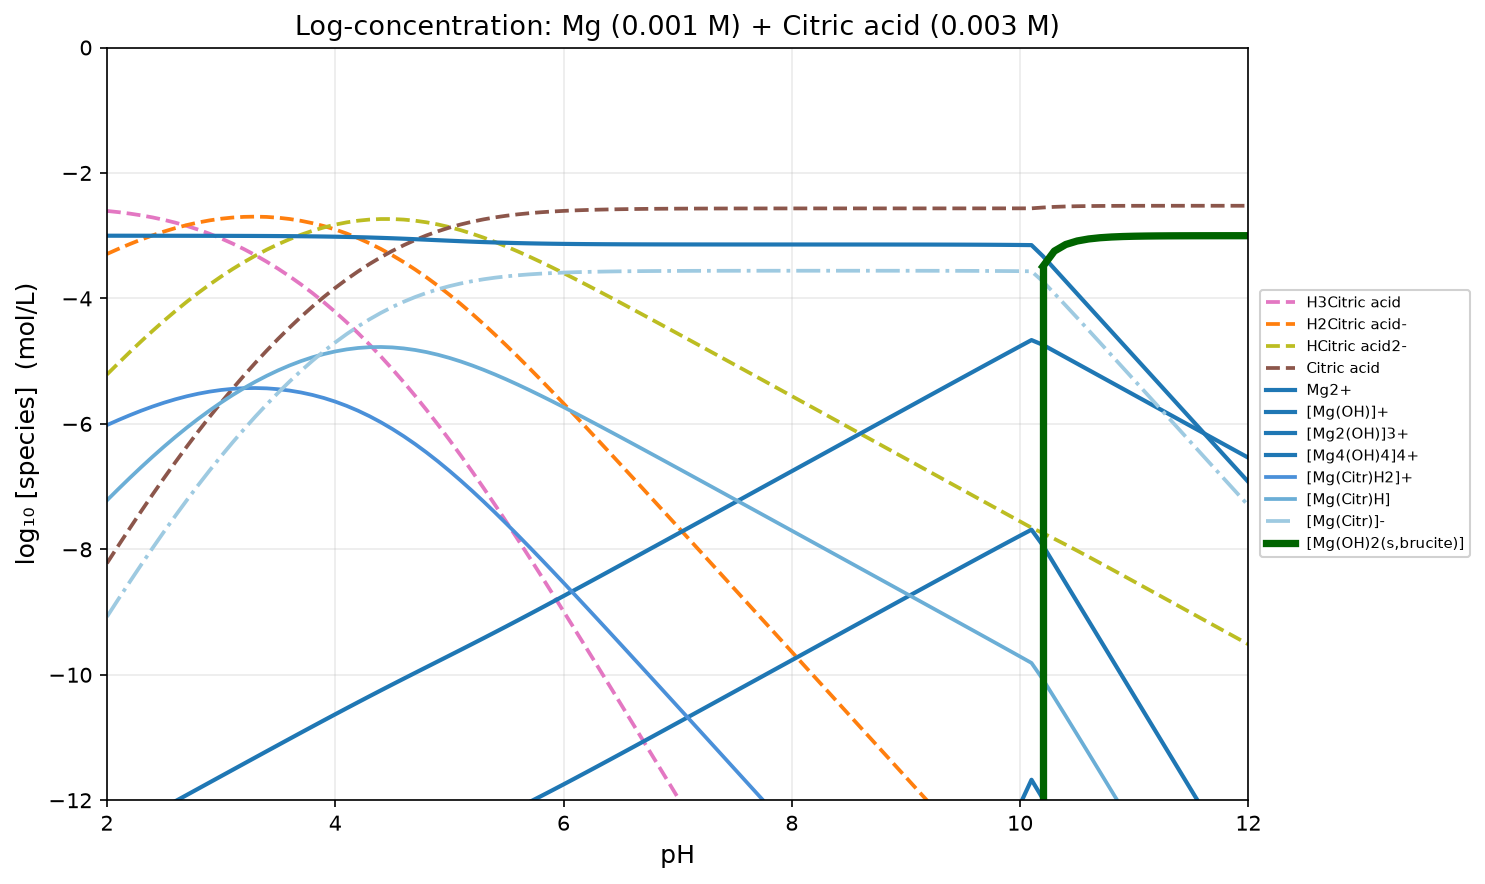

The data file committed next to this chart (first rows):
pH, H2O, H3Citric acid, H2Citric acid-, HCitric acid2-, Citric acid, Mg2+, [Mg(OH)]+, [Mg2(OH)]3+, [Mg4(OH)4]4+, [Mg(Citr)H2]+, [Mg(Citr)H], [Mg(Citr)]-, [Mg(OH)2(s,brucite)], Mg
2, -2.200000e-01, -2.605253e+00, -3.291426e+00, -5.213771e+00, -8.222289e+00, -3.000442e+00, -1.261427e+01, -1.548706e+01, -4.347411e+01, -6.019523e+00, -7.219523e+00, -9.075695e+00, -5.000000e+01, -5.000000e+01
2.1, -2.200000e-01, -2.624539e+00, -3.210712e+00, -5.033057e+00, -7.941575e+00, -3.000541e+00, -1.251437e+01, -1.538725e+01, -4.307451e+01, -5.938907e+00, -7.038907e+00, -8.795080e+00, -5.000000e+01, -5.000000e+01
2.2, -2.200000e-01, -2.647816e+00, -3.133988e+00, -4.856333e+00, -7.664851e+00, -3.000658e+00, -1.241449e+01, -1.528749e+01, -4.267498e+01, -5.862301e+00, -6.862301e+00, -8.518473e+00, -5.000000e+01, -5.000000e+01
2.3, -2.200000e-01, -2.675680e+00, -3.061853e+00, -4.684198e+00, -7.392716e+00, -3.000796e+00, -1.231462e+01, -1.518776e+01, -4.227553e+01, -5.790303e+00, -6.690303e+00, -8.246476e+00, -5.000000e+01, -5.000000e+01
2.4, -2.200000e-01, -2.708734e+00, -2.994907e+00, -4.517252e+00, -7.125770e+00, -3.000957e+00, -1.221478e+01, -1.508809e+01, -4.187617e+01, -5.723518e+00, -6.523518e+00, -7.979691e+00, -5.000000e+01, -5.000000e+01
2.5, -2.200000e-01, -2.747553e+00, -2.933726e+00, -4.356071e+00, -6.864589e+00, -3.001143e+00, -1.211497e+01, -1.498846e+01, -4.147692e+01, -5.662524e+00, -6.362524e+00, -7.718696e+00, -5.000000e+01, -5.000000e+01
2.6, -2.200000e-01, -2.792660e+00, -2.878833e+00, -4.201178e+00, -6.609696e+00, -3.001358e+00, -1.201518e+01, -1.488889e+01, -4.107778e+01, -5.607845e+00, -6.207845e+00, -7.464018e+00, -5.000000e+01, -5.000000e+01
2.7, -2.200000e-01, -2.844498e+00, -2.830671e+00, -4.053016e+00, -6.361534e+00, -3.001604e+00, -1.191543e+01, -1.478938e+01, -4.067876e+01, -5.559930e+00, -6.059930e+00, -7.216102e+00, -5.000000e+01, -5.000000e+01
2.8, -2.200000e-01, -2.903414e+00, -2.789586e+00, -3.911932e+00, -6.120449e+00, -3.001887e+00, -1.181571e+01, -1.468995e+01, -4.027989e+01, -5.519128e+00, -5.919128e+00, -6.975301e+00, -5.000000e+01, -5.000000e+01
2.9, -2.200000e-01, -2.969654e+00, -2.755826e+00, -3.778172e+00, -5.886690e+00, -3.002215e+00, -1.171604e+01, -1.459060e+01, -3.988121e+01, -5.485696e+00, -5.785696e+00, -6.741869e+00, -5.000000e+01, -5.000000e+01
3, -2.200000e-01, -3.043379e+00, -2.729551e+00, -3.651897e+00, -5.660414e+00, -3.002597e+00, -1.161642e+01, -1.449137e+01, -3.948273e+01, -5.459803e+00, -5.659803e+00, -6.515976e+00, -5.000000e+01, -5.000000e+01
3.1, -2.200000e-01, -3.124685e+00, -2.710858e+00, -3.533203e+00, -5.441721e+00, -3.003049e+00, -1.151688e+01, -1.439227e+01, -3.908454e+01, -5.441561e+00, -5.541561e+00, -6.297734e+00, -5.000000e+01, -5.000000e+01
3.2, -2.200000e-01, -3.213638e+00, -2.699811e+00, -3.422156e+00, -5.230674e+00, -3.003589e+00, -1.141742e+01, -1.429335e+01, -3.868670e+01, -5.431055e+00, -5.431055e+00, -6.087227e+00, -5.000000e+01, -5.000000e+01
3.3, -2.200000e-01, -3.310304e+00, -2.696477e+00, -3.318822e+00, -5.027340e+00, -3.004246e+00, -1.131807e+01, -1.419466e+01, -3.828933e+01, -5.428377e+00, -5.328377e+00, -5.884550e+00, -5.000000e+01, -5.000000e+01
3.4, -2.200000e-01, -3.414776e+00, -2.700949e+00, -3.223294e+00, -4.831812e+00, -3.005052e+00, -1.121888e+01, -1.409628e+01, -3.789255e+01, -5.433656e+00, -5.233656e+00, -5.689828e+00, -5.000000e+01, -5.000000e+01
3.5, -2.200000e-01, -3.527190e+00, -2.713362e+00, -3.135708e+00, -4.644226e+00, -3.006052e+00, -1.111988e+01, -1.399828e+01, -3.749655e+01, -5.447069e+00, -5.147069e+00, -5.503242e+00, -5.000000e+01, -5.000000e+01
3.6, -2.200000e-01, -3.647723e+00, -2.733896e+00, -3.056241e+00, -4.464759e+00, -3.007297e+00, -1.102112e+01, -1.390077e+01, -3.710154e+01, -5.468848e+00, -5.068848e+00, -5.325021e+00, -5.000000e+01, -5.000000e+01
3.7, -2.200000e-01, -3.776586e+00, -2.762758e+00, -2.985103e+00, -4.293621e+00, -3.008852e+00, -1.092268e+01, -1.380388e+01, -3.670775e+01, -5.499265e+00, -4.999265e+00, -5.155437e+00, -5.000000e+01, -5.000000e+01
3.8, -2.200000e-01, -3.913995e+00, -2.800167e+00, -2.922513e+00, -4.131030e+00, -3.010787e+00, -1.082461e+01, -1.370775e+01, -3.631549e+01, -5.538609e+00, -4.938609e+00, -4.994782e+00, -5.000000e+01, -5.000000e+01
3.9, -2.200000e-01, -4.060152e+00, -2.846325e+00, -2.868670e+00, -3.977188e+00, -3.013183e+00, -1.072701e+01, -1.361254e+01, -3.592508e+01, -5.587162e+00, -4.887162e+00, -4.843335e+00, -5.000000e+01, -5.000000e+01
4, -2.200000e-01, -4.215219e+00, -2.901391e+00, -2.823737e+00, -3.832254e+00, -3.016121e+00, -1.062995e+01, -1.351841e+01, -3.553683e+01, -5.645167e+00, -4.845167e+00, -4.701339e+00, -5.000000e+01, -5.000000e+01
4.1, -2.200000e-01, -4.379300e+00, -2.965473e+00, -2.787818e+00, -3.696336e+00, -3.019680e+00, -1.053351e+01, -1.342553e+01, -3.515107e+01, -5.712808e+00, -4.812808e+00, -4.568981e+00, -5.000000e+01, -5.000000e+01
4.2, -2.200000e-01, -4.552442e+00, -3.038615e+00, -2.760960e+00, -3.569478e+00, -3.023930e+00, -1.043776e+01, -1.333403e+01, -3.476807e+01, -5.790200e+00, -4.790200e+00, -4.446373e+00, -5.000000e+01, -5.000000e+01
4.3, -2.200000e-01, -4.734634e+00, -3.120807e+00, -2.743152e+00, -3.451670e+00, -3.028917e+00, -1.034274e+01, -1.324401e+01, -3.438801e+01, -5.877379e+00, -4.777379e+00, -4.333551e+00, -5.000000e+01, -5.000000e+01
4.4, -2.200000e-01, -4.925821e+00, -3.211993e+00, -2.734338e+00, -3.342856e+00, -3.034655e+00, -1.024848e+01, -1.315548e+01, -3.401097e+01, -5.974303e+00, -4.774303e+00, -4.230476e+00, -5.000000e+01, -5.000000e+01
4.5, -2.200000e-01, -5.125910e+00, -3.312083e+00, -2.734428e+00, -3.242946e+00, -3.041118e+00, -1.015495e+01, -1.306841e+01, -3.363682e+01, -6.080856e+00, -4.780856e+00, -4.137028e+00, -5.000000e+01, -5.000000e+01
4.6, -2.200000e-01, -5.334783e+00, -3.420955e+00, -2.743301e+00, -3.151819e+00, -3.048230e+00, -1.006206e+01, -1.298263e+01, -3.326527e+01, -6.196840e+00, -4.796840e+00, -4.053013e+00, -5.000000e+01, -5.000000e+01
4.7, -2.200000e-01, -5.552285e+00, -3.538457e+00, -2.760803e+00, -3.069320e+00, -3.055865e+00, -9.969692e+00, -1.289790e+01, -3.289580e+01, -6.321977e+00, -4.821977e+00, -3.978149e+00, -5.000000e+01, -5.000000e+01
4.8, -2.200000e-01, -5.778218e+00, -3.664391e+00, -2.786736e+00, -2.995254e+00, -3.063852e+00, -9.877679e+00, -1.281388e+01, -3.252775e+01, -6.455898e+00, -4.855898e+00, -3.912070e+00, -5.000000e+01, -5.000000e+01
4.9, -2.200000e-01, -6.012328e+00, -3.798500e+00, -2.820846e+00, -2.929363e+00, -3.071990e+00, -9.785817e+00, -1.273015e+01, -3.216030e+01, -6.598145e+00, -4.898145e+00, -3.854317e+00, -5.000000e+01, -5.000000e+01
5, -2.200000e-01, -6.254282e+00, -3.940455e+00, -2.862800e+00, -2.871318e+00, -3.080063e+00, -9.693891e+00, -1.264630e+01, -3.179260e+01, -6.748173e+00, -4.948173e+00, -3.804345e+00, -5.000000e+01, -5.000000e+01
5.1, -2.200000e-01, -6.503668e+00, -4.089840e+00, -2.912186e+00, -2.820703e+00, -3.087868e+00, -9.601695e+00, -1.256191e+01, -3.142382e+01, -6.905363e+00, -5.005363e+00, -3.761535e+00, -5.000000e+01, -5.000000e+01
5.2, -2.200000e-01, -6.759989e+00, -4.246162e+00, -2.968507e+00, -2.777025e+00, -3.095224e+00, -9.509051e+00, -1.247662e+01, -3.105324e+01, -7.069040e+00, -5.069040e+00, -3.725213e+00, -5.000000e+01, -5.000000e+01
5.3, -2.200000e-01, -7.022679e+00, -4.408852e+00, -3.031197e+00, -2.739715e+00, -3.101997e+00, -9.415824e+00, -1.239017e+01, -3.068033e+01, -7.238503e+00, -5.138503e+00, -3.694675e+00, -5.000000e+01, -5.000000e+01
5.4, -2.200000e-01, -7.291119e+00, -4.577292e+00, -3.099637e+00, -2.708155e+00, -3.108097e+00, -9.321925e+00, -1.230237e+01, -3.030473e+01, -7.413044e+00, -5.213044e+00, -3.669216e+00, -5.000000e+01, -5.000000e+01
5.5, -2.200000e-01, -7.564667e+00, -4.750839e+00, -3.173184e+00, -2.681702e+00, -3.113486e+00, -9.227313e+00, -1.221314e+01, -2.992629e+01, -7.591980e+00, -5.291980e+00, -3.648152e+00, -5.000000e+01, -5.000000e+01
5.6, -2.200000e-01, -7.842678e+00, -4.928851e+00, -3.251196e+00, -2.659714e+00, -3.118163e+00, -9.131990e+00, -1.212250e+01, -2.954500e+01, -7.774668e+00, -5.374668e+00, -3.630841e+00, -5.000000e+01, -5.000000e+01
5.7, -2.200000e-01, -8.124535e+00, -5.110708e+00, -3.333053e+00, -2.641571e+00, -3.122162e+00, -9.035989e+00, -1.203050e+01, -2.916099e+01, -7.960525e+00, -5.460525e+00, -3.616697e+00, -5.000000e+01, -5.000000e+01
5.8, -2.200000e-01, -8.409662e+00, -5.295835e+00, -3.418180e+00, -2.626698e+00, -3.125537e+00, -8.939364e+00, -1.193725e+01, -2.877449e+01, -8.149027e+00, -5.549027e+00, -3.605199e+00, -5.000000e+01, -5.000000e+01
5.9, -2.200000e-01, -8.697538e+00, -5.483711e+00, -3.506056e+00, -2.614574e+00, -3.128354e+00, -8.842181e+00, -1.184288e+01, -2.838576e+01, -8.339719e+00, -5.639719e+00, -3.595892e+00, -5.000000e+01, -5.000000e+01
6, -2.200000e-01, -8.987701e+00, -5.673873e+00, -3.596218e+00, -2.604736e+00, -3.130683e+00, -8.744511e+00, -1.174754e+01, -2.799508e+01, -8.532211e+00, -5.732211e+00, -3.588384e+00, -5.000000e+01, -5.000000e+01
6.1, -2.200000e-01, -9.279750e+00, -5.865923e+00, -3.688268e+00, -2.596786e+00, -3.132595e+00, -8.646423e+00, -1.165136e+01, -2.760273e+01, -8.726173e+00, -5.826173e+00, -3.582346e+00, -5.000000e+01, -5.000000e+01
6.2, -2.200000e-01, -9.573346e+00, -6.059519e+00, -3.781864e+00, -2.590382e+00, -3.134155e+00, -8.547982e+00, -1.155448e+01, -2.720896e+01, -8.921328e+00, -5.921328e+00, -3.577501e+00, -5.000000e+01, -5.000000e+01
6.3, -2.200000e-01, -9.868202e+00, -6.254374e+00, -3.876720e+00, -2.585237e+00, -3.135420e+00, -8.449247e+00, -1.145701e+01, -2.681402e+01, -9.117449e+00, -6.017449e+00, -3.573621e+00, -5.000000e+01, -5.000000e+01
6.4, -2.200000e-01, -1.016408e+01, -6.450251e+00, -3.972596e+00, -2.581114e+00, -3.136442e+00, -8.350269e+00, -1.135906e+01, -2.641811e+01, -9.314347e+00, -6.114347e+00, -3.570520e+00, -5.000000e+01, -5.000000e+01
6.5, -2.200000e-01, -1.046078e+01, -6.646951e+00, -4.069296e+00, -2.577814e+00, -3.137266e+00, -8.251093e+00, -1.126070e+01, -2.602141e+01, -9.511871e+00, -6.211871e+00, -3.568044e+00, -5.000000e+01, -5.000000e+01
6.6, -2.200000e-01, -1.075814e+01, -6.844315e+00, -4.166660e+00, -2.575178e+00, -3.137927e+00, -8.151754e+00, -1.116203e+01, -2.562405e+01, -9.709896e+00, -6.309896e+00, -3.566069e+00, -5.000000e+01, -5.000000e+01
6.7, -2.200000e-01, -1.105604e+01, -7.042211e+00, -4.264556e+00, -2.573074e+00, -3.138457e+00, -8.052285e+00, -1.106309e+01, -2.522617e+01, -9.908323e+00, -6.408323e+00, -3.564496e+00, -5.000000e+01, -5.000000e+01
6.8, -2.200000e-01, -1.135436e+01, -7.240533e+00, -4.362879e+00, -2.571396e+00, -3.138882e+00, -7.952709e+00, -1.096394e+01, -2.482787e+01, -1.010707e+01, -6.507070e+00, -3.563243e+00, -5.000000e+01, -5.000000e+01
6.9, -2.200000e-01, -1.165302e+01, -7.439197e+00, -4.461542e+00, -2.570060e+00, -3.139221e+00, -7.853049e+00, -1.086462e+01, -2.442923e+01, -1.030607e+01, -6.606073e+00, -3.562246e+00, -5.000000e+01, -5.000000e+01
7, -2.200000e-01, -1.195196e+01, -7.638133e+00, -4.560478e+00, -2.568996e+00, -3.139493e+00, -7.753320e+00, -1.076516e+01, -2.403032e+01, -1.050528e+01, -6.705280e+00, -3.561453e+00, -5.000000e+01, -5.000000e+01
7.1, -2.200000e-01, -1.225111e+01, -7.837286e+00, -4.659631e+00, -2.568149e+00, -3.139710e+00, -7.653537e+00, -1.066559e+01, -2.363119e+01, -1.070465e+01, -6.804651e+00, -3.560823e+00, -5.000000e+01, -5.000000e+01
7.2, -2.200000e-01, -1.255044e+01, -8.036612e+00, -4.758957e+00, -2.567475e+00, -3.139884e+00, -7.553711e+00, -1.056594e+01, -2.323188e+01, -1.090415e+01, -6.904151e+00, -3.560323e+00, -5.000000e+01, -5.000000e+01
7.3, -2.200000e-01, -1.284990e+01, -8.236076e+00, -4.858421e+00, -2.566939e+00, -3.140024e+00, -7.453851e+00, -1.046622e+01, -2.283244e+01, -1.110375e+01, -7.003754e+00, -3.559927e+00, -5.000000e+01, -5.000000e+01
7.4, -2.200000e-01, -1.314948e+01, -8.435650e+00, -4.957995e+00, -2.566513e+00, -3.140136e+00, -7.353964e+00, -1.036645e+01, -2.243289e+01, -1.130344e+01, -7.103441e+00, -3.559613e+00, -5.000000e+01, -5.000000e+01
7.5, -2.200000e-01, -1.344914e+01, -8.635311e+00, -5.057656e+00, -2.566174e+00, -3.140228e+00, -7.254055e+00, -1.026663e+01, -2.203326e+01, -1.150319e+01, -7.203193e+00, -3.559366e+00, -5.000000e+01, -5.000000e+01
7.6, -2.200000e-01, -1.374887e+01, -8.835041e+00, -5.157386e+00, -2.565904e+00, -3.140303e+00, -7.154130e+00, -1.016678e+01, -2.163356e+01, -1.170300e+01, -7.302999e+00, -3.559171e+00, -5.000000e+01, -5.000000e+01
7.7, -2.200000e-01, -1.404865e+01, -9.034826e+00, -5.257172e+00, -2.565689e+00, -3.140366e+00, -7.054193e+00, -1.006690e+01, -2.123381e+01, -1.190285e+01, -7.402847e+00, -3.559019e+00, -5.000000e+01, -5.000000e+01
7.8, -2.200000e-01, -1.434848e+01, -9.234655e+00, -5.357001e+00, -2.565519e+00, -3.140419e+00, -6.954247e+00, -9.967011e+00, -2.083402e+01, -1.210273e+01, -7.502729e+00, -3.558902e+00, -5.000000e+01, -5.000000e+01
7.9, -2.200000e-01, -1.464835e+01, -9.434519e+00, -5.456864e+00, -2.565382e+00, -3.140466e+00, -6.854294e+00, -9.867106e+00, -2.043421e+01, -1.230264e+01, -7.602640e+00, -3.558813e+00, -5.000000e+01, -5.000000e+01
... 41 more rows
